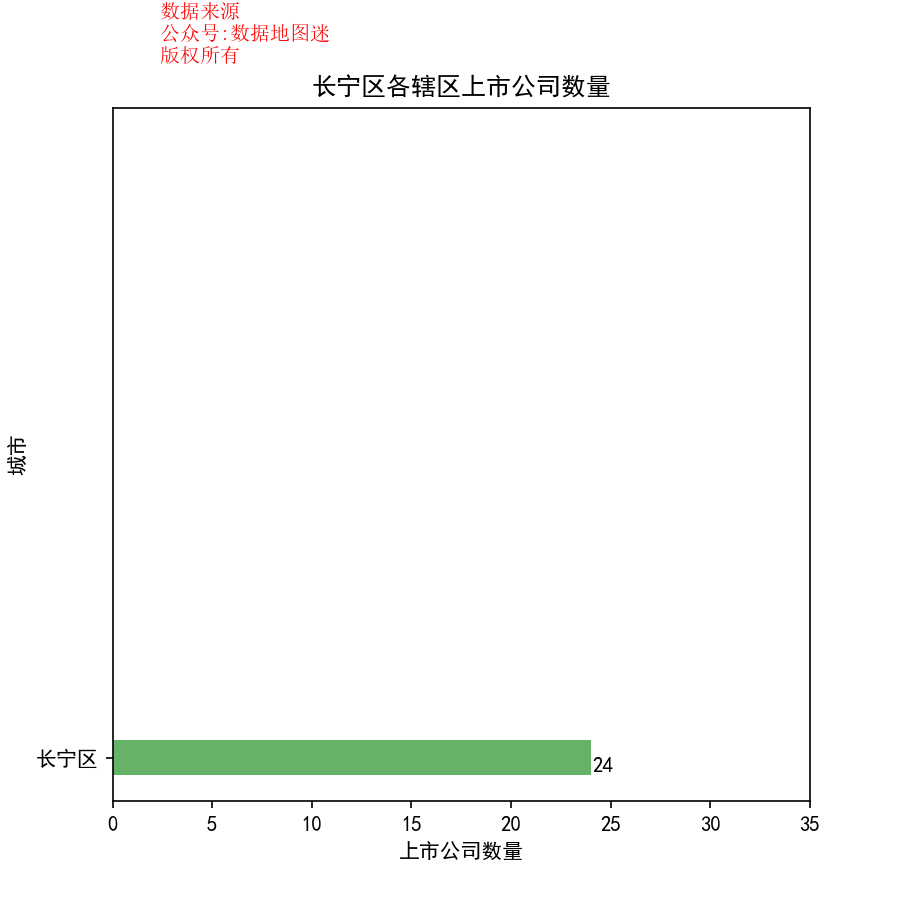

The data file committed next to this chart (first rows):
省, 市, 区县, 公司简称, 公司全名, 行业, 2017前3季度销售额(万）, 利润(万）, 利润率, 股票代码, 注册地址, 办公地址, 官网, 上市日期
上海市, 长宁区, 长宁区, 中颖电子, 中颖电子股份有限公司, 电子电气组件与设备, 49318, 10270, 20.80%, 中颖电子(300327), 上海市长宁区临空经济园区金钟路767弄3号, 上海市长宁区金钟路767弄3号, www.sinowealth.com, 2012/6/13
上海市, 长宁区, 长宁区, 大名城, 上海大名城企业股份有限公司, 不动产投资开发, 409343, 79412, 19.40%, 大名城(600094), 上海市闵行区红松东路1116号1幢5楼A区, 上海市红宝石路500号东银中心B栋29楼, www.greattown.cn/, 1997/7/3
上海市, 长宁区, 长宁区, 东方航空, 中国东方航空股份有限公司, 航空客运, 7750500, 994300, 12.80%, 东方航空(600115), 上海市浦东国际机场机场大道66号, 上海市虹桥路2550号, www.ceair.com, 1997/11/5
上海市, 长宁区, 长宁区, 紫江企业, 上海紫江企业集团股份有限公司, 容器与包装, 668667, 80475, 12.00%, 紫江企业(600210), 上海市莘庄工业区申富路618号, 上海市虹桥路2272号虹桥商务大厦7楼C座, www.zijiangqy.com, 1999/8/24
上海市, 长宁区, 长宁区, 东方创业, 东方国际创业股份有限公司, 运输服务, 1141890, 17793, 1.60%, 东方创业(600278), 上海市浦东大道1476号, 上海市娄山关路85号A座, www.oie.com.cn, 2000/7/12
上海市, 长宁区, 长宁区, 鹏欣资源, 鹏欣环球资源股份有限公司, 有色金属, 404166, 26876, 6.60%, 鹏欣资源(600490), 上海市普陀区中山北路2299号2280室, 上海市虹桥路2188弄41、47号楼, www.synica.com, 2003/6/26
上海市, 长宁区, 长宁区, 华丽家族, 华丽家族股份有限公司, 不动产投资开发, 114003, 14662, 12.90%, 华丽家族(600503), 上海市黄浦区瞿溪路968弄1号202室, 上海市红宝石路500号东银中心B栋15楼, www.deluxe-family.com, 2002/7/9
上海市, 长宁区, 长宁区, 置信电气, 上海置信电气股份有限公司, 电子电气组件与设备, 390572, 8779, 2.20%, 置信电气(600517), 上海市虹桥路2239号, 上海市长宁区天山西路588号, www.zhixindianqi.com.cn, 2003/10/10
上海市, 长宁区, 长宁区, 天宸股份, 上海市天宸股份有限公司, 不动产投资开发, 3961, 6241, 157.60%, 天宸股份(600620), 上海市长宁区延安西路2067号29楼, 上海市长宁区仙霞路8号29楼, --, 1992/11/17
上海市, 长宁区, 长宁区, 华建集团, 华东建筑集团股份有限公司, 建筑施工, 348043, 18056, 5.20%, 华建集团(600629), 上海市黄浦区西藏南路1368号五层501室, 上海市延安西路2558号2号楼, --, 1993/2/9
上海市, 长宁区, 长宁区, 上海凤凰, 上海凤凰企业(集团)股份有限公司, 娱乐用品, 108646, 8475, 7.80%, 上海凤凰(600679), 上海市金山工业区开乐大街158号6号楼, 上海市长宁区福泉北路518号6座4楼, www.jskfjs.com, 1993/10/8
上海市, 长宁区, 长宁区, *ST丹科, 丹化化工科技股份有限公司, 通用化工品, 84352, 8750, 10.40%, *ST丹科(600844), 上海市浦东新区高科西路4037号, 上海市长宁区虹桥路2297弄6号, --, 1994/3/11
上海市, 长宁区, 长宁区, 春秋航空, 春秋航空股份有限公司, 运输服务, 842321, 139966, 16.60%, 春秋航空(601021), 上海市长宁区定西路1558号（乙）, 上海市虹桥机场空港一路528号航友宾馆, www.china-sss.com、www.springairlines.com…, 2015/1/21
上海市, 长宁区, 长宁区, 上海环境, 上海环境集团股份有限公司, 综合公共事业, 175410, 54025, 30.80%, 上海环境(601200), 上海市虹桥路1881号四楼, 上海市虹桥路1881号四楼, --, 2017/3/31
上海市, 长宁区, 长宁区, 飞科电器, 上海飞科电器股份有限公司, 电子电气组件与设备, 266341, 76682, 28.80%, 飞科电器(603868), 上海市松江区广富林东路555号, 上海市长宁区红宝石路500号东银中心B栋26楼, www.flyco.com, 2016/4/18
上海市, 长宁区, 长宁区, 上海凤凰, 上海凤凰企业(集团)股份有限公司, 娱乐用品, 108646, 8475, 7.80%, 凤凰B股(900916), 上海市金山工业区开乐大街158号6号楼, 上海市长宁区福泉北路518号6座4楼, www.jskfjs.com, 1993/10/8
上海市, 长宁区, 长宁区, *ST丹科, 丹化化工科技股份有限公司, 通用化工品, 84352, 8750, 10.40%, *ST丹科B(900921), 上海市浦东新区高科西路4037号, 上海市长宁区虹桥路2297弄6号, --, 1994/3/11
上海市, 长宁区, 长宁区, 大名城, 上海大名城企业股份有限公司, 不动产投资开发, 409343, 79412, 19.40%, 大名城B(900940), 上海市闵行区红松东路1116号1幢5楼A区, 上海市红宝石路500号东银中心B栋29楼, www.greattown.cn/, 1997/7/3
上海市, 长宁区, 长宁区, 分众传媒, 分众传媒信息技术股份有限公司, 商业辅助服务, 872958, 476363, 54.60%, 分众传媒(002027), 广东省广州市黄埔区中新知识城凤凰三路8号2号楼2130室, 上海市江苏路369号兆丰大厦28层, www.focusmedia.cn, 2004/8/4
上海市, 长宁区, 长宁区, S佳通, 佳通轮胎股份有限公司, 轮胎, 260259, 11476, 4.40%, S佳通(600182), 黑龙江省牡丹江市桦林镇, 上海市长宁区临虹路280-2号, www.gititirecorp.com, 1999/5/7
上海市, 长宁区, 长宁区, 国中水务, 黑龙江国中水务股份有限公司, 水务, 30780, 2002, 6.50%, 国中水务(600187), 黑龙江省齐齐哈尔市龙沙区卜奎大街与龙华路交汇处(新玛特购物休闲广场)03单元25…, 上海市长宁区虹桥路2188弄49号楼, www.interchinawater.com, 1998/11/11
上海市, 长宁区, 长宁区, 卓郎智能, 卓郎智能技术股份有限公司, 电子与电气设备, 608780, 76301, 12.50%, 卓郎智能(600545), 新疆乌鲁木齐市水磨沟区南湖路133号城建大厦1栋22层, 上海市长宁区遵义路100号虹桥南丰城, www.saurer.com, 2003/12/3
上海市, 长宁区, 长宁区, 雅百特, 江苏雅百特科技股份有限公司, 建筑施工, 96934, 21913, 22.60%, 雅百特(002323), 江苏省盐城市青年西路88号, 上海市长宁区天山西路789号, www.yabaite.com, 2009/12/18
上海市, 长宁区, 长宁区, 山鹰纸业, 山鹰国际控股股份公司, 造纸, 1238414, 156433, 12.60%, 山鹰纸业(600567), 安徽省马鞍山市勤俭路3号, 上海市长宁区虹桥路2272号虹桥商务大厦6楼F座, www.shanyingpaper.com, 2001/12/18
